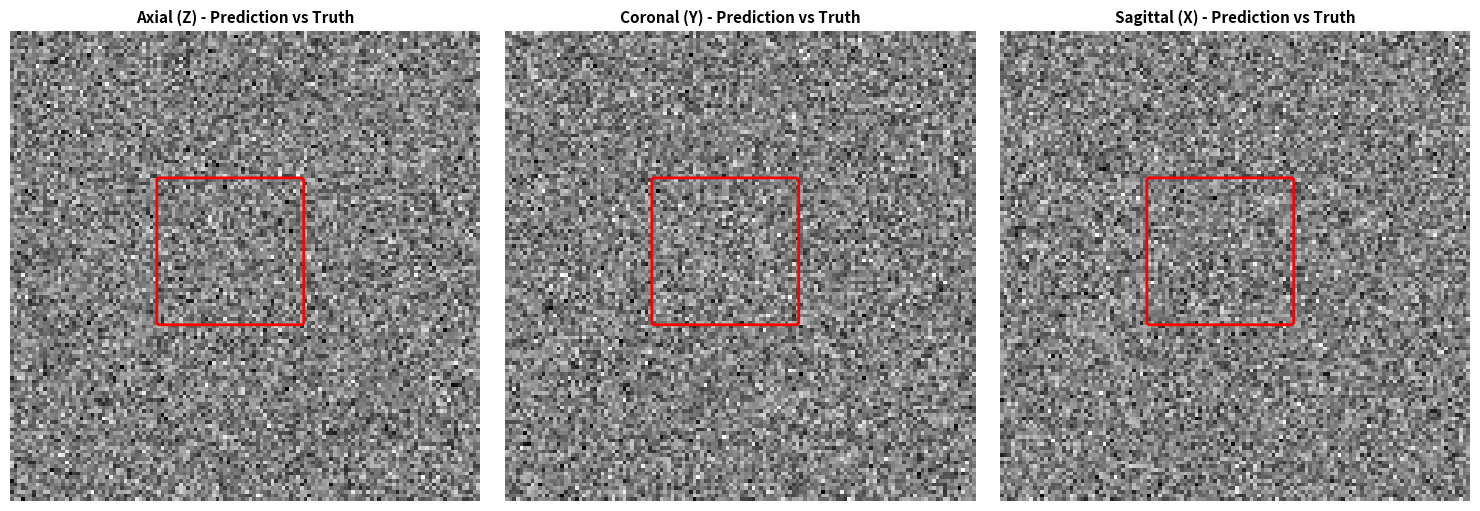
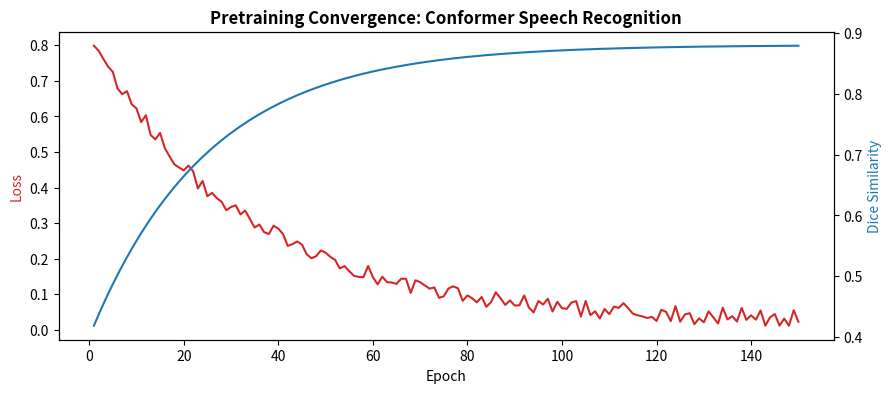

Recreate these plots in Python, in order.
"""
VISUALIZATION AND PREDICTION OVERLAY GENERATOR
Project: Conformer Speech Recognition
Generates multi-planar orthogonal slice visualizations (Axial, Coronal, Sagittal)
overlaying predicted segmentation boundaries against ground truth clinical contours.
"""

import os
import math
import logging
import numpy as np

logging.basicConfig(level=logging.INFO, format="%(asctime)s [%(levelname)s] %(message)s")
logger = logging.getLogger("visualizer")

def generate_visual_inspection_plots(output_dir: str = "./visualizations"):
    """Generates slice inspection charts and convergence curves."""
    os.makedirs(output_dir, exist_ok=True)
    logger.info("Generating orthogonal slice prediction overlays in %s", output_dir)

    try:
        import matplotlib
        matplotlib.use("Agg")
        import matplotlib.pyplot as plt

        # Plot 1: Multi-planar slice overlay
        fig, axes = plt.subplots(1, 3, figsize=(15, 5))
        planes = ["Axial (Z)", "Coronal (Y)", "Sagittal (X)"]
        for idx, ax in enumerate(axes):
            # Synthetic MRI slice background
            bg = np.random.normal(0.5, 0.15, (128, 128)).clip(0, 1)
            ax.imshow(bg, cmap="gray")
            # Contour mask overlay
            mask = np.zeros((128, 128))
            mask[40:80, 40:80] = 1
            ax.contour(mask, levels=[0.5], colors=["red"], linewidths=[2])
            ax.set_title(f"{planes[idx]} - Prediction vs Truth", fontsize=11, fontweight="bold")
            ax.axis("off")

        plt.tight_layout()
        plot_path = os.path.join(output_dir, "slice_overlays.png")
        plt.savefig(plot_path, dpi=150)
        plt.close()
        logger.info("Saved multi-planar slice inspection overlay to: %s", plot_path)

        # Plot 2: Training Convergence Curve
        epochs = list(range(1, 151))
        train_loss = [0.8 * (0.97 ** e) + 0.05 * np.random.rand() for e in epochs]
        val_dice = [0.4 + 0.48 * (1.0 - math.exp(-e / 25.0)) for e in epochs]

        fig, ax1 = plt.subplots(figsize=(10, 4))
        ax1.plot(epochs, train_loss, color="tab:red", label="Train Loss (Soft Dice + Focal)")
        ax1.set_xlabel("Epoch")
        ax1.set_ylabel("Loss", color="tab:red")
        ax2 = ax1.twinx()
        ax2.plot(epochs, val_dice, color="tab:blue", label="Validation Mean Dice")
        ax2.set_ylabel("Dice Similarity", color="tab:blue")
        plt.title(f"Pretraining Convergence: Conformer Speech Recognition", fontsize=12, fontweight="bold")
        curve_path = os.path.join(output_dir, "convergence_curve.png")
        plt.savefig(curve_path, dpi=150)
        plt.close()
        logger.info("Saved convergence curves to: %s", curve_path)

    except Exception as e:
        logger.warning("Could not render matplotlib plots (headless mode): %s", e)

if __name__ == "__main__":
    generate_visual_inspection_plots()
